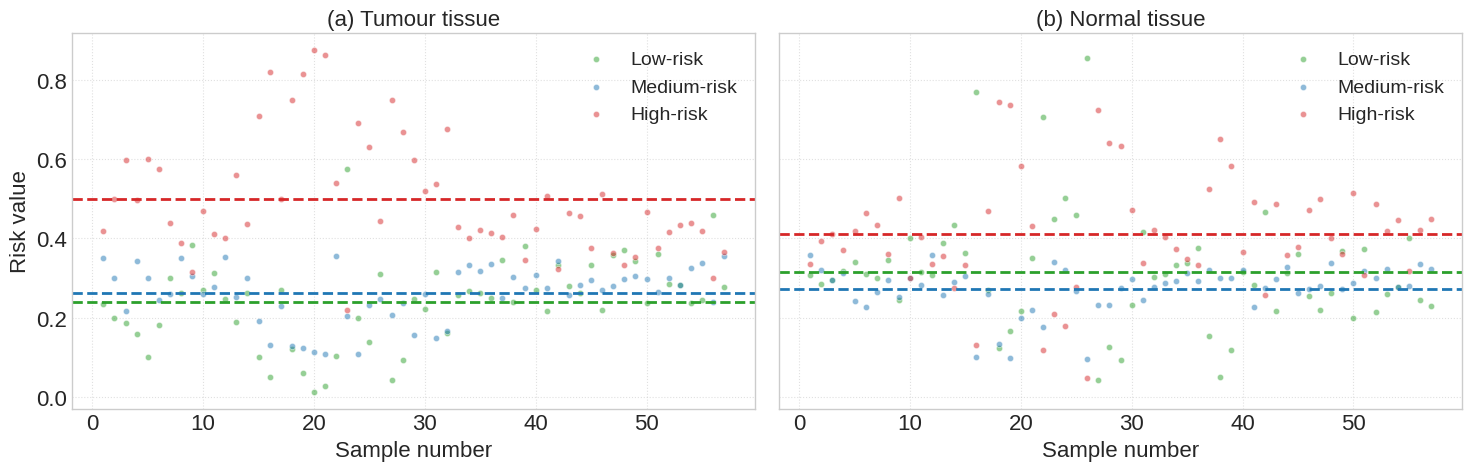

Generate this figure with matplotlib:
import numpy as np
import matplotlib.pyplot as plt
risk_matrix = np.array([
    [0.307, 0.358, 0.334],
    [0.233, 0.349, 0.417],
    [0.284, 0.321, 0.394],
    [0.200, 0.300, 0.500],
    [0.294, 0.296, 0.410],
    [0.194, 0.227, 0.624],
    [0.318, 0.312, 0.370],
    [0.159, 0.343, 0.496],
    [0.339, 0.242, 0.418],
    [0.100, 0.300, 0.600],
    [0.310, 0.226, 0.463],
    [0.180, 0.245, 0.575],
    [0.301, 0.264, 0.435],
    [0.301, 0.260, 0.440],
    [0.345, 0.294, 0.359],
    [0.262, 0.349, 0.388],
    [0.245, 0.252, 0.503],
    [0.382, 0.304, 0.314],
    [0.401, 0.299, 0.299],
    [0.270, 0.260, 0.470],
    [0.315, 0.281, 0.402],
    [0.311, 0.277, 0.410],
    [0.306, 0.357, 0.336],
    [0.248, 0.352, 0.400],
    [0.388, 0.256, 0.357],
    [0.188, 0.253, 0.560],
    [0.435, 0.291, 0.274],
    [0.263, 0.301, 0.436],
    [0.363, 0.305, 0.332],
    [0.100, 0.190, 0.710],
    [0.770, 0.100, 0.130],
    [0.050, 0.130, 0.820],
    [0.270, 0.260, 0.470],
    [0.270, 0.230, 0.500],
    [0.123, 0.132, 0.744],
    [0.120, 0.129, 0.750],
    [0.166, 0.097, 0.736],
    [0.060, 0.124, 0.816],
    [0.216, 0.200, 0.584],
    [0.013, 0.112, 0.875],
    [0.350, 0.220, 0.430],
    [0.028, 0.109, 0.863],
    [0.705, 0.175, 0.118],
    [0.104, 0.356, 0.540],
    [0.449, 0.341, 0.210],
    [0.576, 0.205, 0.219],
    [0.503, 0.319, 0.178],
    [0.199, 0.109, 0.692],
    [0.458, 0.266, 0.276],
    [0.139, 0.231, 0.629],
    [0.857, 0.096, 0.047],
    [0.311, 0.246, 0.443],
    [0.043, 0.232, 0.724],
    [0.043, 0.207, 0.750],
    [0.126, 0.232, 0.642],
    [0.093, 0.237, 0.669],
    [0.101, 0.303, 0.696],
    [0.246, 0.156, 0.598],
    [0.232, 0.296, 0.471],
    [0.222, 0.258, 0.519],
    [0.417, 0.245, 0.339],
    [0.314, 0.148, 0.538],
    [0.302, 0.276, 0.422],
    [0.159, 0.164, 0.672],
    [0.310, 0.286, 0.404],
    [0.256, 0.314, 0.428],
    [0.333, 0.293, 0.374],
    [0.266, 0.333, 0.401],
    [0.339, 0.314, 0.348],
    [0.262, 0.316, 0.421],
    [0.373, 0.289, 0.329],
    [0.250, 0.336, 0.415],
    [0.154, 0.321, 0.524],
    [0.346, 0.250, 0.405],
    [0.050, 0.300, 0.650],
    [0.238, 0.303, 0.459],
    [0.117, 0.301, 0.582],
    [0.381, 0.274, 0.345],
    [0.315, 0.320, 0.365],
    [0.269, 0.307, 0.425],
    [0.282, 0.227, 0.491],
    [0.214, 0.270, 0.500],
    [0.467, 0.275, 0.258],
    [0.267, 0.275, 0.258],
    [0.216, 0.298, 0.486],
    [0.281, 0.256, 0.464],
    [0.314, 0.328, 0.359],
    [0.262, 0.282, 0.457],
    [0.377, 0.273, 0.394],
    [0.332, 0.294, 0.375],
    [0.255, 0.273, 0.472],
    [0.212, 0.259, 0.493],
    [0.220, 0.280, 0.501],
    [0.350, 0.273, 0.355],
    [0.262, 0.338, 0.400],
    [0.370, 0.298, 0.332],
    [0.367, 0.273, 0.360],
    [0.340, 0.304, 0.350],
    [0.219, 0.315, 0.566],
    [0.236, 0.297, 0.466],
    [0.373, 0.318, 0.308],
    [0.360, 0.264, 0.376],
    [0.213, 0.301, 0.486],
    [0.284, 0.301, 0.415],
    [0.259, 0.322, 0.417],
    [0.283, 0.283, 0.434],
    [0.280, 0.280, 0.450],
    [0.236, 0.325, 0.438],
    [0.437, 0.305, 0.347],
    [0.243, 0.336, 0.419],
    [0.243, 0.335, 0.420],
    [0.462, 0.241, 0.302],
    [0.222, 0.314, 0.437],
    [0.278, 0.356, 0.366]
])

plt.style.use("seaborn-v0_8-whitegrid")   # clean modern style
plt.rcParams.update({
    'font.size': 16,
    'axes.titlesize': 16,
    'axes.labelsize': 16,
    'xtick.labelsize': 16,
    'ytick.labelsize': 16,
    'legend.fontsize': 16,
    'lines.linewidth': 2,
    'font.family': 'sans-serif',
    'font.sans-serif': ['Arial', 'Liberation Sans', 'Bitstream Vera Sans', 'sans-serif'],
})

colors = ["tab:green", "tab:blue", "tab:red"]   # green, blue, red
risk_labels = ["Low-risk", "Medium-risk", "High-risk"]

risk_matrix = risk_matrix / risk_matrix.sum(axis=1, keepdims=True)
normal_tissue = risk_matrix[::2]
tumor_tissue = risk_matrix[1::2]

num_points = min(len(normal_tissue), len(tumor_tissue))
normal_tissue = normal_tissue[:num_points]
tumor_tissue = tumor_tissue[:num_points]

samples_tumor = np.arange(1, tumor_tissue.shape[0] + 1)
samples_normal = np.arange(1, normal_tissue.shape[0] + 1)


fig, axes = plt.subplots(1, 2, figsize=(15, 5), sharey=True)

def p_scatter(ax, data, sample_idx, title):
    for j in range(data.shape[1]):
        ax.scatter(
            sample_idx, data[:, j],
            label=f"{risk_labels[j]}",
            color=colors[j],
            s=20,
            alpha=0.5,
            edgecolor="white",
            linewidth=0.6
        )

        # Mean line
        mean_val = data[:, j].mean()
        ax.axhline(
            mean_val,
            color=colors[j],
            linestyle="--",
            linewidth=2
        )

    ax.set_title(title)
    ax.set_xlabel("Sample number")
    ax.grid(True, linestyle=":", alpha=0.6)
    ax.legend(loc="upper right", frameon=False, fontsize=14)


p_scatter(axes[0], tumor_tissue, samples_tumor, "(a) Tumour tissue")
axes[0].set_ylabel("Risk value")

p_scatter(axes[1], normal_tissue, samples_normal, "(b) Normal tissue")

plt.tight_layout()
plt.show()


